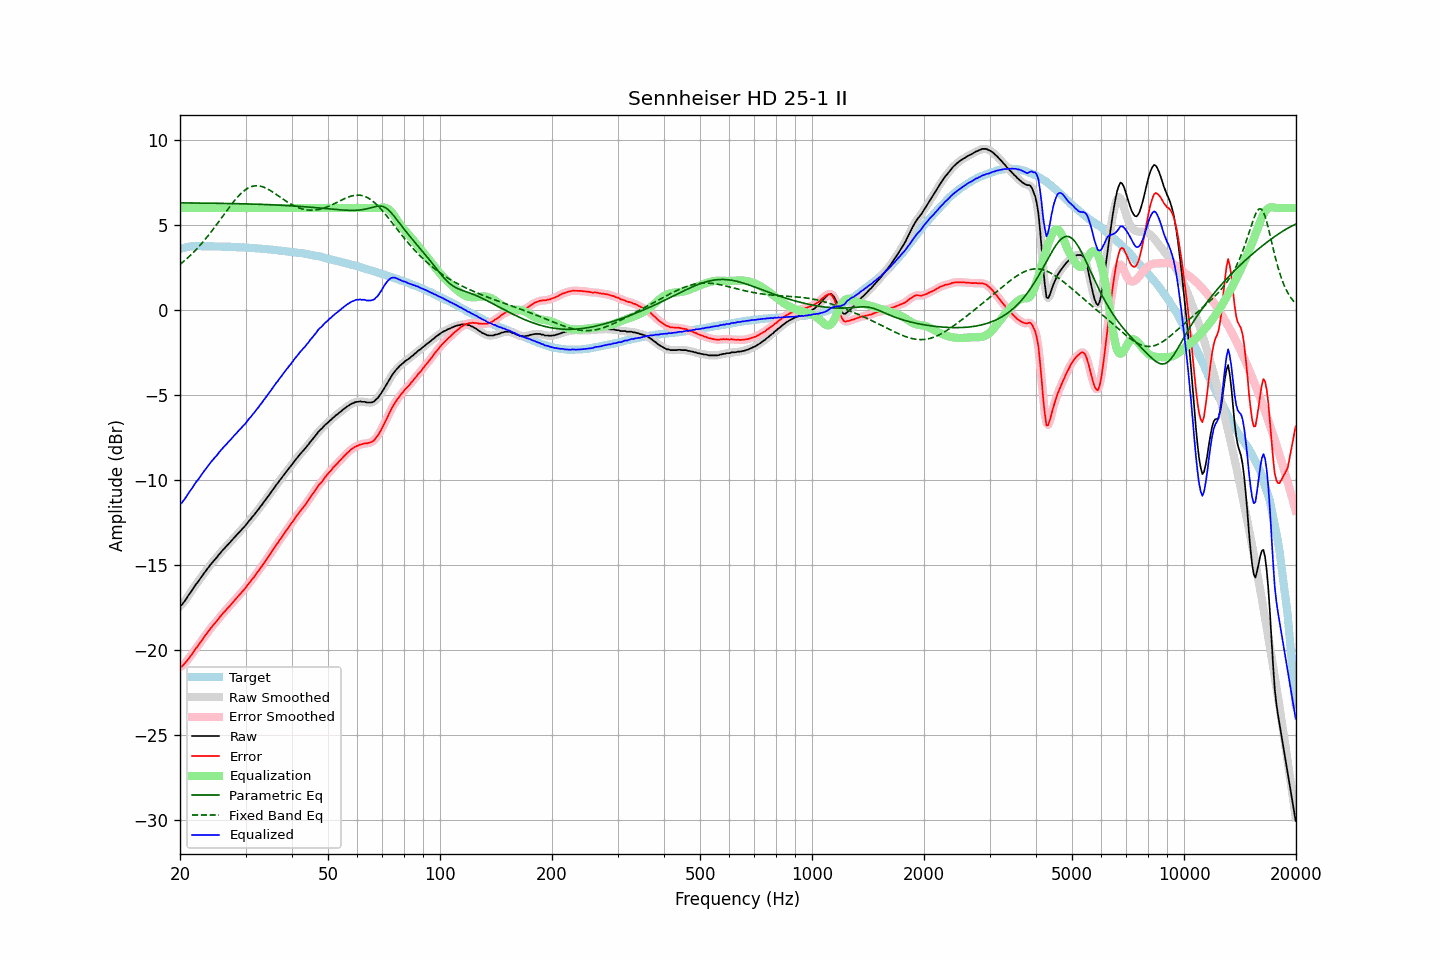

Values plotted in this chart, from the file beside it:
frequency, raw, error, smoothed, error_smoothed, equalization, parametric_eq, fixed_band_eq, equalized_raw, equalized_smoothed, target
20.00, -17.39, -20.98, -17.41, -20.99, 6.00, 6.30, 2.69, -11.39, -11.41, 3.59
20.20, -17.34, -20.96, -17.32, -20.94, 6.00, 6.30, 2.76, -11.34, -11.32, 3.62
20.40, -17.22, -20.87, -17.21, -20.86, 6.00, 6.30, 2.84, -11.22, -11.21, 3.65
20.61, -17.09, -20.76, -17.10, -20.77, 6.00, 6.30, 2.92, -11.09, -11.10, 3.67
20.81, -16.96, -20.66, -16.95, -20.65, 6.00, 6.30, 3.00, -10.96, -10.95, 3.70
21.02, -16.80, -20.53, -16.81, -20.53, 6.00, 6.30, 3.09, -10.80, -10.81, 3.73
21.23, -16.67, -20.41, -16.67, -20.41, 6.00, 6.30, 3.18, -10.67, -10.67, 3.74
21.44, -16.54, -20.28, -16.53, -20.28, 6.00, 6.30, 3.27, -10.54, -10.53, 3.74
21.66, -16.40, -20.16, -16.39, -20.15, 6.00, 6.30, 3.36, -10.40, -10.39, 3.75
21.87, -16.25, -20.00, -16.26, -20.01, 6.00, 6.30, 3.46, -10.25, -10.26, 3.75
22.09, -16.11, -19.87, -16.12, -19.88, 6.00, 6.30, 3.55, -10.11, -10.12, 3.76
22.31, -16.00, -19.76, -15.99, -19.75, 6.00, 6.30, 3.66, -10.00, -9.99, 3.76
22.54, -15.86, -19.62, -15.86, -19.62, 6.00, 6.29, 3.76, -9.86, -9.86, 3.76
22.76, -15.72, -19.48, -15.73, -19.49, 6.00, 6.29, 3.87, -9.72, -9.73, 3.76
22.99, -15.60, -19.35, -15.59, -19.35, 6.00, 6.29, 3.97, -9.60, -9.59, 3.75
23.22, -15.46, -19.21, -15.47, -19.22, 6.00, 6.29, 4.09, -9.46, -9.47, 3.75
23.45, -15.34, -19.09, -15.34, -19.09, 6.00, 6.29, 4.20, -9.34, -9.34, 3.75
23.69, -15.21, -18.96, -15.21, -18.96, 6.00, 6.29, 4.32, -9.21, -9.21, 3.75
23.92, -15.09, -18.84, -15.09, -18.84, 6.00, 6.29, 4.43, -9.09, -9.09, 3.75
24.16, -14.96, -18.72, -14.96, -18.72, 6.00, 6.29, 4.56, -8.96, -8.96, 3.76
24.40, -14.85, -18.60, -14.85, -18.60, 6.00, 6.28, 4.68, -8.85, -8.85, 3.76
24.65, -14.73, -18.48, -14.74, -18.49, 6.00, 6.28, 4.80, -8.73, -8.74, 3.74
24.89, -14.63, -18.37, -14.63, -18.37, 6.00, 6.28, 4.93, -8.63, -8.63, 3.74
25.14, -14.53, -18.27, -14.52, -18.26, 6.00, 6.28, 5.06, -8.53, -8.52, 3.74
25.39, -14.40, -18.14, -14.40, -18.14, 6.00, 6.28, 5.19, -8.40, -8.40, 3.74
25.65, -14.28, -18.02, -14.29, -18.02, 6.00, 6.28, 5.32, -8.28, -8.29, 3.74
25.91, -14.17, -17.90, -14.17, -17.91, 6.00, 6.28, 5.45, -8.17, -8.17, 3.73
26.16, -14.07, -17.80, -14.07, -17.80, 6.00, 6.27, 5.58, -8.07, -8.07, 3.73
26.43, -13.97, -17.70, -13.97, -17.70, 6.00, 6.27, 5.71, -7.97, -7.97, 3.73
26.69, -13.87, -17.60, -13.87, -17.59, 6.00, 6.27, 5.84, -7.87, -7.87, 3.73
26.96, -13.76, -17.49, -13.77, -17.49, 6.00, 6.27, 5.97, -7.76, -7.77, 3.72
27.23, -13.66, -17.39, -13.66, -17.38, 6.00, 6.27, 6.09, -7.66, -7.66, 3.72
27.50, -13.56, -17.28, -13.56, -17.28, 6.00, 6.26, 6.22, -7.56, -7.56, 3.72
27.77, -13.45, -17.16, -13.45, -17.17, 6.00, 6.26, 6.33, -7.45, -7.45, 3.71
28.05, -13.35, -17.06, -13.35, -17.06, 6.00, 6.26, 6.45, -7.35, -7.35, 3.71
28.33, -13.25, -16.95, -13.25, -16.95, 6.00, 6.26, 6.56, -7.25, -7.25, 3.70
28.62, -13.14, -16.84, -13.15, -16.84, 6.00, 6.26, 6.67, -7.14, -7.15, 3.70
28.90, -13.04, -16.74, -13.04, -16.73, 6.00, 6.25, 6.77, -7.04, -7.04, 3.69
29.19, -12.94, -16.62, -12.94, -16.63, 6.00, 6.25, 6.86, -6.94, -6.94, 3.68
29.48, -12.83, -16.52, -12.84, -16.52, 6.00, 6.25, 6.95, -6.83, -6.84, 3.69
29.78, -12.73, -16.41, -12.73, -16.41, 6.00, 6.25, 7.03, -6.73, -6.73, 3.68
30.08, -12.63, -16.31, -12.62, -16.30, 6.00, 6.24, 7.09, -6.63, -6.62, 3.68
30.38, -12.50, -16.17, -12.51, -16.18, 6.00, 6.24, 7.16, -6.50, -6.51, 3.67
30.68, -12.38, -16.04, -12.39, -16.05, 6.00, 6.24, 7.20, -6.38, -6.39, 3.66
30.99, -12.28, -15.93, -12.27, -15.93, 6.00, 6.24, 7.25, -6.28, -6.27, 3.65
31.30, -12.15, -15.80, -12.16, -15.81, 6.00, 6.23, 7.28, -6.15, -6.16, 3.65
31.61, -12.05, -15.70, -12.04, -15.69, 6.00, 6.23, 7.30, -6.05, -6.04, 3.65
31.93, -11.92, -15.56, -11.93, -15.56, 6.00, 6.23, 7.31, -5.92, -5.93, 3.64
32.24, -11.80, -15.42, -11.80, -15.43, 6.00, 6.22, 7.31, -5.80, -5.80, 3.62
32.57, -11.69, -15.31, -11.68, -15.30, 6.00, 6.22, 7.30, -5.69, -5.68, 3.62
32.89, -11.55, -15.17, -11.56, -15.17, 6.00, 6.22, 7.29, -5.55, -5.56, 3.62
33.22, -11.44, -15.04, -11.43, -15.04, 6.00, 6.21, 7.26, -5.44, -5.43, 3.60
33.55, -11.30, -14.90, -11.30, -14.90, 6.00, 6.21, 7.23, -5.30, -5.30, 3.60
33.89, -11.18, -14.77, -11.18, -14.77, 6.00, 6.21, 7.19, -5.18, -5.18, 3.59
34.23, -11.05, -14.64, -11.05, -14.63, 6.00, 6.20, 7.15, -5.05, -5.05, 3.59
34.57, -10.92, -14.49, -10.92, -14.50, 6.00, 6.20, 7.10, -4.92, -4.92, 3.57
34.92, -10.80, -14.36, -10.79, -14.36, 6.00, 6.20, 7.04, -4.80, -4.79, 3.56
35.27, -10.65, -14.21, -10.66, -14.21, 6.00, 6.19, 6.98, -4.65, -4.66, 3.56
35.62, -10.53, -14.07, -10.53, -14.07, 6.00, 6.19, 6.92, -4.53, -4.53, 3.54
35.97, -10.40, -13.93, -10.40, -13.93, 6.00, 6.18, 6.86, -4.40, -4.40, 3.53
... 635 more rows
